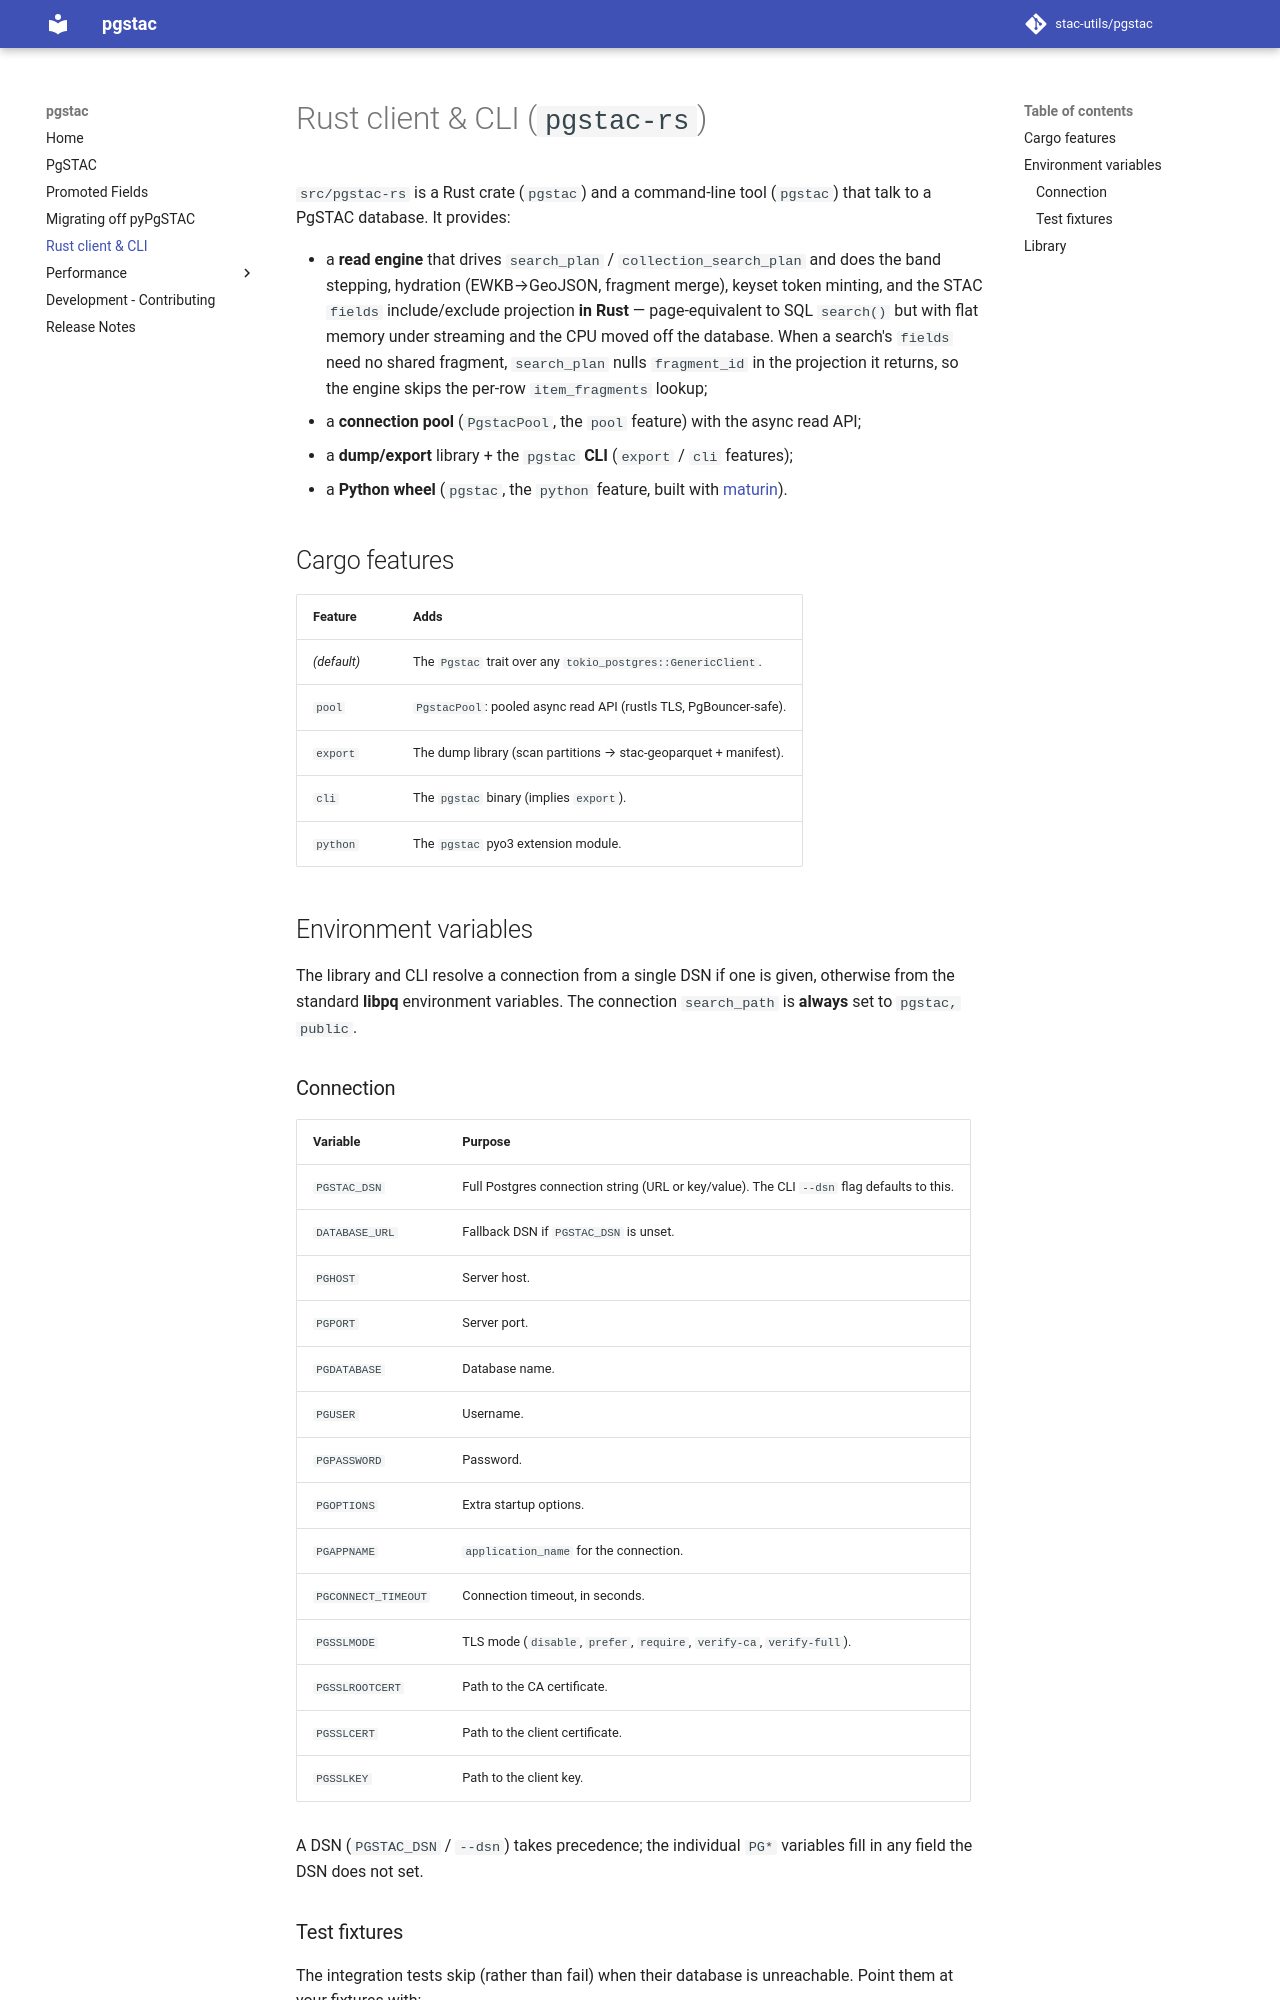

repository: stac-utils/pgstac · page: pgstac-rs/index.html · generator: mkdocs

# Rust client & CLI (`pgstac-rs`)

`src/pgstac-rs` is a Rust crate (`pgstac`) and a command-line tool (`pgstac`) that talk to a PgSTAC
database. It provides:

- a **read engine** that drives `search_plan` / `collection_search_plan` and does the band stepping,
  hydration (EWKB→GeoJSON, fragment merge), keyset token minting, and the STAC `fields` include/exclude
  projection **in Rust** — page-equivalent to SQL `search()` but with flat memory under streaming and
  the CPU moved off the database. When a search's `fields` need no shared fragment, `search_plan` nulls
  `fragment_id` in the projection it returns, so the engine skips the per-row `item_fragments` lookup;
- a **connection pool** (`PgstacPool`, the `pool` feature) with the async read API;
- a **dump/export** library + the `pgstac` **CLI** (`export` / `cli` features);
- a **Python wheel** (`pgstac`, the `python` feature, built with [maturin](https://github.com/PyO3/maturin)).

## Cargo features

| Feature     | Adds |
| ----------- | ---- |
| *(default)* | The `Pgstac` trait over any `tokio_postgres::GenericClient`. |
| `pool`      | `PgstacPool`: pooled async read API (rustls TLS, PgBouncer-safe). |
| `export`    | The dump library (scan partitions → stac-geoparquet + manifest). |
| `cli`       | The `pgstac` binary (implies `export`). |
| `python`    | The `pgstac` pyo3 extension module. |

## Environment variables

The library and CLI resolve a connection from a single DSN if one is given, otherwise from the standard
**libpq** environment variables. The connection `search_path` is **always** set to `pgstac, public`.

### Connection

| Variable | Purpose |
| -------- | ------- |
| `PGSTAC_DSN` | Full Postgres connection string (URL or key/value). The CLI `--dsn` flag defaults to this. |
| `DATABASE_URL` | Fallback DSN if `PGSTAC_DSN` is unset. |
| `PGHOST` | Server host. |
| `PGPORT` | Server port. |
| `PGDATABASE` | Database name. |
| `PGUSER` | Username. |
| `PGPASSWORD` | Password. |
| `PGOPTIONS` | Extra startup options. |
| `PGAPPNAME` | `application_name` for the connection. |
| `PGCONNECT_TIMEOUT` | Connection timeout, in seconds. |
| `PGSSLMODE` | TLS mode (`disable`, `prefer`, `require`, `verify-ca`, `verify-full`). |
| `PGSSLROOTCERT` | Path to the CA certificate. |
| `PGSSLCERT` | Path to the client certificate. |
| `PGSSLKEY` | Path to the client key. |

A DSN (`PGSTAC_DSN` / `--dsn`) takes precedence; the individual `PG*` variables fill in any field the
DSN does not set.
